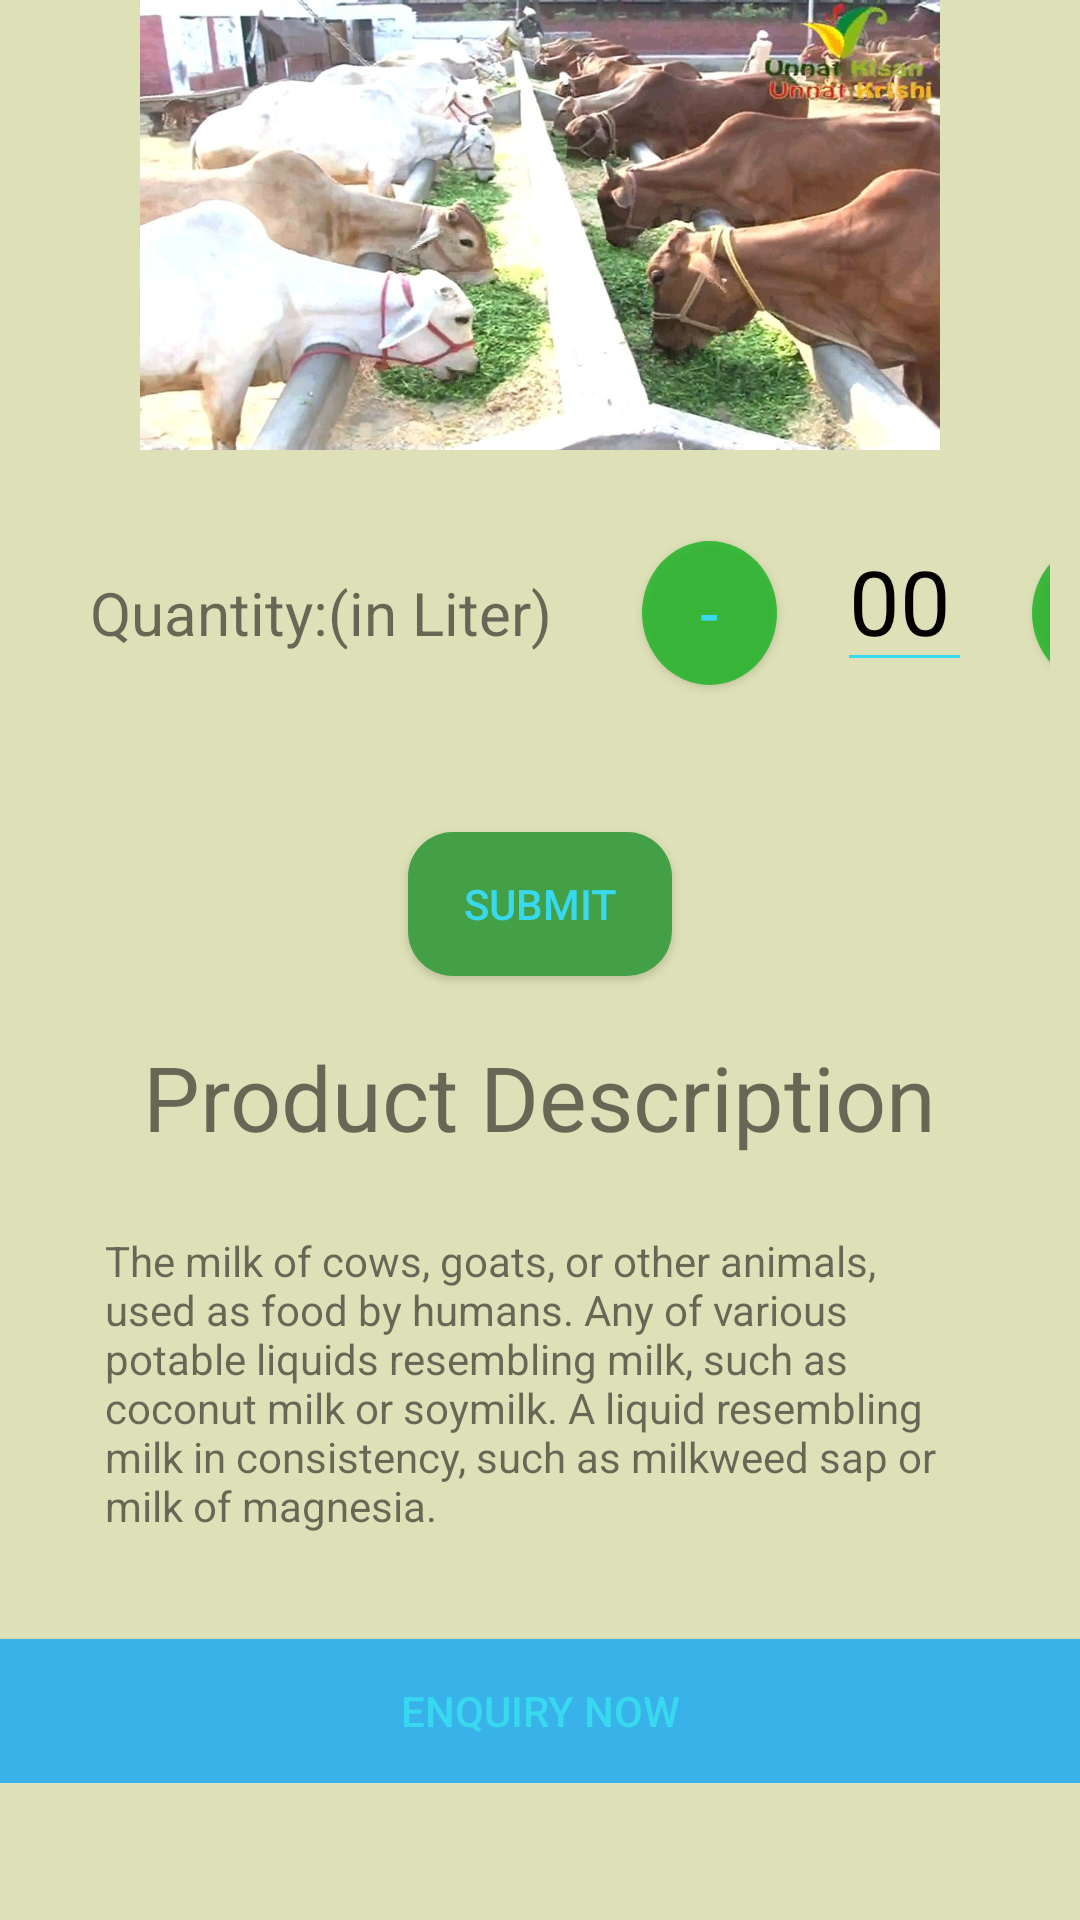

The Android layout XML behind this screen, and the referenced resources:
<!-- AndroidManifest.xml: application theme AppTheme -->
<!-- res/layout/activity_cow_milk.xml -->
<?xml version="1.0" encoding="utf-8"?>
<ScrollView xmlns:android="http://schemas.android.com/apk/res/android"

    xmlns:tools="http://schemas.android.com/tools"
    android:layout_width="match_parent"
    android:layout_height="match_parent"
    android:background="@color/BackgroundColor"
    tools:context=".CowMilkActivity">

    <RelativeLayout
        android:layout_width="wrap_content"
        android:layout_height="wrap_content"
        android:background="@color/BackgroundColor">

    <ImageView
        android:id="@+id/iv_cowmilkdetails"
        android:layout_width="match_parent"
        android:layout_height="150dp"
        android:src="@drawable/cow1" />

    <LinearLayout
        android:id="@+id/linearlayout1"
        android:layout_width="match_parent"
        android:layout_height="wrap_content"
        android:layout_below="@id/iv_cowmilkdetails"
       android:layout_margin="10dp">

        <TextView
            android:layout_width="wrap_content"
            android:layout_height="wrap_content"
            android:layout_margin="10dp"
            android:padding="10dp"
            android:text="Quantity:(in Liter)"
            android:textSize="20sp"/>

        <Button
            android:id="@+id/btnminus"
            android:layout_width="45dp"
            android:layout_height="wrap_content"
            android:layout_margin="10dp"
            android:background="@drawable/circlebutton"
            android:padding="10dp"
            android:text="-"
            android:textColor="@color/White"
            android:textSize="20sp"/>


        <EditText
            android:id="@+id/et_number"
            android:layout_width="45dp"
            android:layout_height="wrap_content"
            android:layout_margin="10dp"
            android:inputType="number"
            android:maxLength="3"
            android:hint="00"
          android:textColorHint="@color/Black"

            android:backgroundTint="@color/White"
            android:textSize="30sp" />
        <Button
            android:id="@+id/btnplush"
            android:layout_width="45dp"
            android:layout_height="wrap_content"
            android:layout_margin="10dp"
            android:background="@drawable/circlebutton"
            android:padding="10dp"
            android:text="+"
            android:textColor="@color/White"
            android:textSize="20sp"/>


    </LinearLayout>

    <LinearLayout
        android:id="@+id/linearayout2"
        android:layout_width="match_parent"
        android:layout_height="wrap_content"
        android:layout_below="@id/linearlayout1"
        android:layout_margin="20dp"
        android:orientation="vertical">

        <Button
            android:id="@+id/btn_submit"
            android:layout_width="wrap_content"
            android:layout_height="wrap_content"
            android:layout_margin="10dp"
            android:background="@drawable/buttonround"
            android:layout_gravity="center"
            android:text="submit"
            android:textColor="@color/White" />

        <TextView
            android:layout_width="wrap_content"
            android:layout_height="wrap_content"
            android:layout_below="@+id/btn_submit"
            android:layout_margin="10dp"
            android:text="Product Description"
            android:textSize="30sp"
            android:layout_gravity="center"
            />

        <TextView
            android:layout_width="wrap_content"
            android:layout_height="wrap_content"
            android:padding="15dp"
            android:text="The milk of cows, goats, or other animals, used as food by humans.
Any of various potable liquids resembling milk, such as coconut milk or soymilk. A liquid resembling milk in consistency, such as milkweed sap or milk of magnesia."

            />
    </LinearLayout>

    <Button
        android:layout_width="match_parent"
        android:layout_height="wrap_content"
        android:text="Enquiry Now"
        android:textColor="@color/White"
        android:gravity="center"
        android:background="@color/Blue"
        android:layout_below="@id/linearayout2"
        android:layout_alignParentBottom="true"
        />

    </RelativeLayout>


</ScrollView>
<!-- resources referenced by this layout -->
<resources>
  <color name="BackgroundColor">#DEE0B7</color>
  <color name="Black">#000000</color>
  <color name="Blue">#38B2E9</color>
  <color name="White">#38D8EE</color>
  <!-- drawable buttonround (drawable) -->
  <?xml version="1.0" encoding="utf-8"?>
  <shape xmlns:android="http://schemas.android.com/apk/res/android"
      android:shape="rectangle">
      <corners android:radius="15dp"/>
      <solid android:color="#43A047"/>
  
  </shape>
  <!-- drawable circlebutton (drawable) -->
  <?xml version="1.0" encoding="utf-8"?>
  <shape xmlns:android="http://schemas.android.com/apk/res/android"
      android:shape="oval">
  
      <solid android:color="#DC25B42B"/>
  
  </shape>
  <!-- drawable cow1: png bitmap (drawable, 126549 bytes) -->
  <style name="AppTheme" parent="Theme.AppCompat.Light.NoActionBar">
          
          <item name="colorPrimary">@color/colorPrimary</item>
          <item name="colorPrimaryDark">@color/light_blue</item>
          <item name="colorAccent">@color/colorAccent</item>
      </style>
  <color name="colorPrimary">#008577</color>
  <color name="colorAccent">#CEC5C8</color>
</resources>
